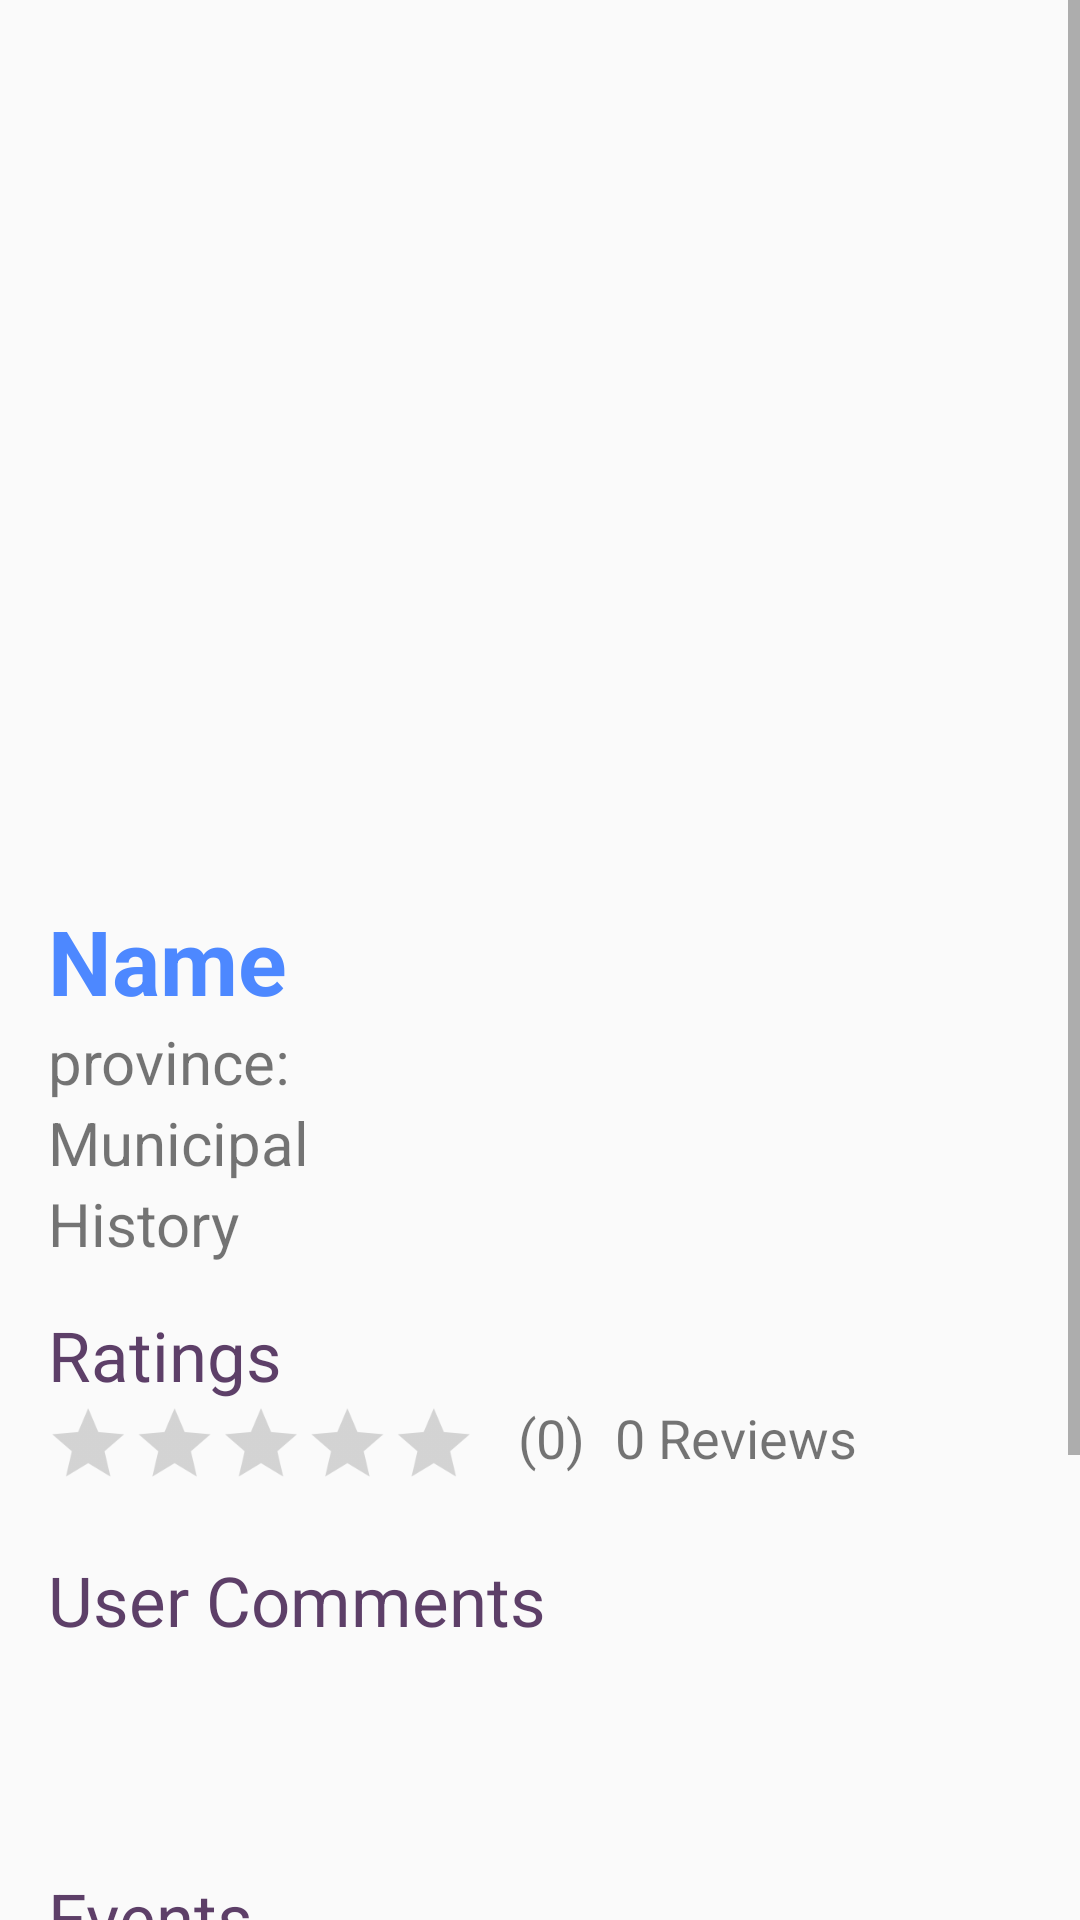

Write the Android layout XML for this screen, with the resource values it uses.
<!-- AndroidManifest.xml: application theme AppTheme -->
<!-- res/layout/activity_details.xml -->
<?xml version="1.0" encoding="utf-8"?>
<LinearLayout xmlns:android="http://schemas.android.com/apk/res/android"
    xmlns:app="http://schemas.android.com/apk/res-auto"
    xmlns:tools="http://schemas.android.com/tools"
    android:layout_width="match_parent"
    android:layout_height="match_parent"
    android:orientation="vertical"
    tools:context=".details">


    <ScrollView
        android:id="@+id/scrollView1"
        android:layout_width="match_parent"
        android:layout_height="match_parent"
        tools:ignore="UselessParent"
        android:fillViewport="true">

        <GridLayout
            android:id="@+id/mainGrid"
            android:layout_width="match_parent"
            android:layout_height="wrap_content"
            android:orientation="vertical">

            <ImageView
                android:id="@+id/image_view_detail"
                android:layout_width="match_parent"
                android:layout_height="300dp"
                android:src="@mipmap/ic_launcher" />

            <RelativeLayout
                android:layout_width="match_parent"
                android:layout_height="wrap_content"
                android:layout_marginEnd="16dp"
                android:layout_marginStart="16dp">

                <TextView
                    android:id="@+id/text_view_name"
                    android:layout_width="wrap_content"
                    android:layout_height="wrap_content"
                    android:text="Name"
                    android:textColor="#4d88ff"
                    android:textSize="30sp"
                    android:textStyle="bold"
                    android:layout_centerVertical="true"/>



            </RelativeLayout>


            <TextView
                android:id="@+id/text_view_provice"
                android:layout_width="wrap_content"
                android:layout_height="wrap_content"
                android:layout_marginEnd="16dp"
                android:layout_marginStart="16dp"
                android:text="province: "
                android:textSize="20sp" />

            <TextView
                android:id="@+id/text_view_municipal"
                android:layout_width="wrap_content"
                android:layout_height="wrap_content"
                android:layout_marginEnd="16dp"
                android:layout_marginStart="16dp"
                android:text="Municipal "
                android:textSize="20sp" />

            <TextView
                android:id="@+id/text_view_history"
                android:layout_width="wrap_content"
                android:layout_height="wrap_content"
                android:layout_marginEnd="16dp"
                android:layout_marginStart="16dp"
                android:text="History "
                android:textSize="20sp" />



            <TextView
                android:id="@+id/user_comments"
                android:layout_width="wrap_content"
                android:layout_height="wrap_content"
                android:layout_marginEnd="16dp"
                android:layout_marginStart="16dp"
                android:layout_marginTop="15dp"
                android:text="Ratings "
                android:textColor="#5d3f68"
                android:textSize="23sp" />

            <RelativeLayout>

                <RatingBar
                    android:id="@+id/ratingBar"
                    style="?android:attr/ratingBarStyleIndicator"
                    android:layout_width="wrap_content"
                    android:layout_height="wrap_content"
                    android:layout_marginStart="15dp"
                    android:max="5"
                    android:numStars="5"
                    android:scaleX=".8"
                    android:scaleY=".8"
                    android:transformPivotX="0dp"
                    android:transformPivotY="0dp" />

                <TextView
                    android:textSize="18sp"
                    android:id="@+id/averageRating"
                    android:layout_width="wrap_content"
                    android:layout_height="wrap_content"
                    android:layout_alignEnd="@+id/ratingBar"
                    android:layout_alignParentTop="true"
                    android:text="(0)"
                    android:layout_centerVertical="true"/>
                <TextView
                    android:textSize="18sp"
                    android:id="@+id/sumRating"
                    android:layout_width="wrap_content"
                    android:layout_height="wrap_content"
                    android:layout_toEndOf="@id/averageRating"
                    android:layout_alignParentTop="true"
                    android:layout_marginStart="10dp"
                    android:text="0 Reviews" />

            </RelativeLayout>

            <TextView
                android:id="@+id/comments"
                android:layout_width="wrap_content"
                android:layout_height="wrap_content"
                android:layout_marginEnd="16dp"
                android:layout_marginStart="16dp"
                android:layout_marginTop="15dp"
                android:text="User Comments "
                android:textColor="#5d3f68"
                android:textSize="23sp" />

            <LinearLayout
                android:id="@+id/linear1"
                android:orientation="vertical"
                android:layout_width="match_parent"
                android:layout_height="50dp"
                android:layout_marginTop="10dp">
                <ListView
                    android:id="@+id/commentsList"
                    android:layout_width="match_parent"
                    android:layout_height="match_parent"
                    android:layout_marginStart="15dp"
                    >

                </ListView>
            </LinearLayout>

            <TextView
                android:id="@+id/events"
                android:layout_width="wrap_content"
                android:layout_height="wrap_content"
                android:layout_marginEnd="16dp"
                android:layout_marginStart="16dp"
                android:layout_marginTop="15dp"
                android:text="Events "
                android:textColor="#5d3f68"
                android:textSize="23sp" />

            <LinearLayout
                android:id="@+id/linear"
                android:orientation="vertical"
                android:layout_width="match_parent"
                android:layout_height="70dp">
                <ListView
                    android:id="@+id/eventList"
                    android:layout_width="match_parent"
                    android:layout_height="match_parent"
                    android:layout_marginStart="15dp">

                </ListView>
            </LinearLayout>


            <Button
                android:id="@+id/viewLocation"
                android:layout_width="match_parent"
                android:layout_height="40dp"
                android:layout_gravity="bottom"
                android:layout_marginBottom="5dp"
                android:layout_marginTop="15dp"
                android:background="@color/colorPrimary"
                android:text="View Location"
                android:textColor="#fff" />

            <Button
                android:id="@+id/comment"
                android:layout_width="match_parent"
                android:layout_height="40dp"
                android:layout_gravity="bottom"
                android:layout_marginBottom="15dp"
                android:layout_marginTop="5dp"
                android:background="#541E59"
                android:text="Rate this fiesta"
                android:textColor="#fff" />


        </GridLayout>
    </ScrollView>
</LinearLayout>
<!-- resources referenced by this layout -->
<resources>
  <color name="colorPrimary">#3F51B5</color>
  <style name="AppTheme" parent="Theme.AppCompat.Light.DarkActionBar">
          
          <item name="colorPrimary">@color/colorPrimary</item>
          <item name="colorPrimaryDark">@color/colorPrimaryDark</item>
          <item name="colorAccent">@color/colorAccent</item>
      </style>
  <color name="colorPrimaryDark">#303F9F</color>
  <color name="colorAccent">#FF4081</color>
</resources>
